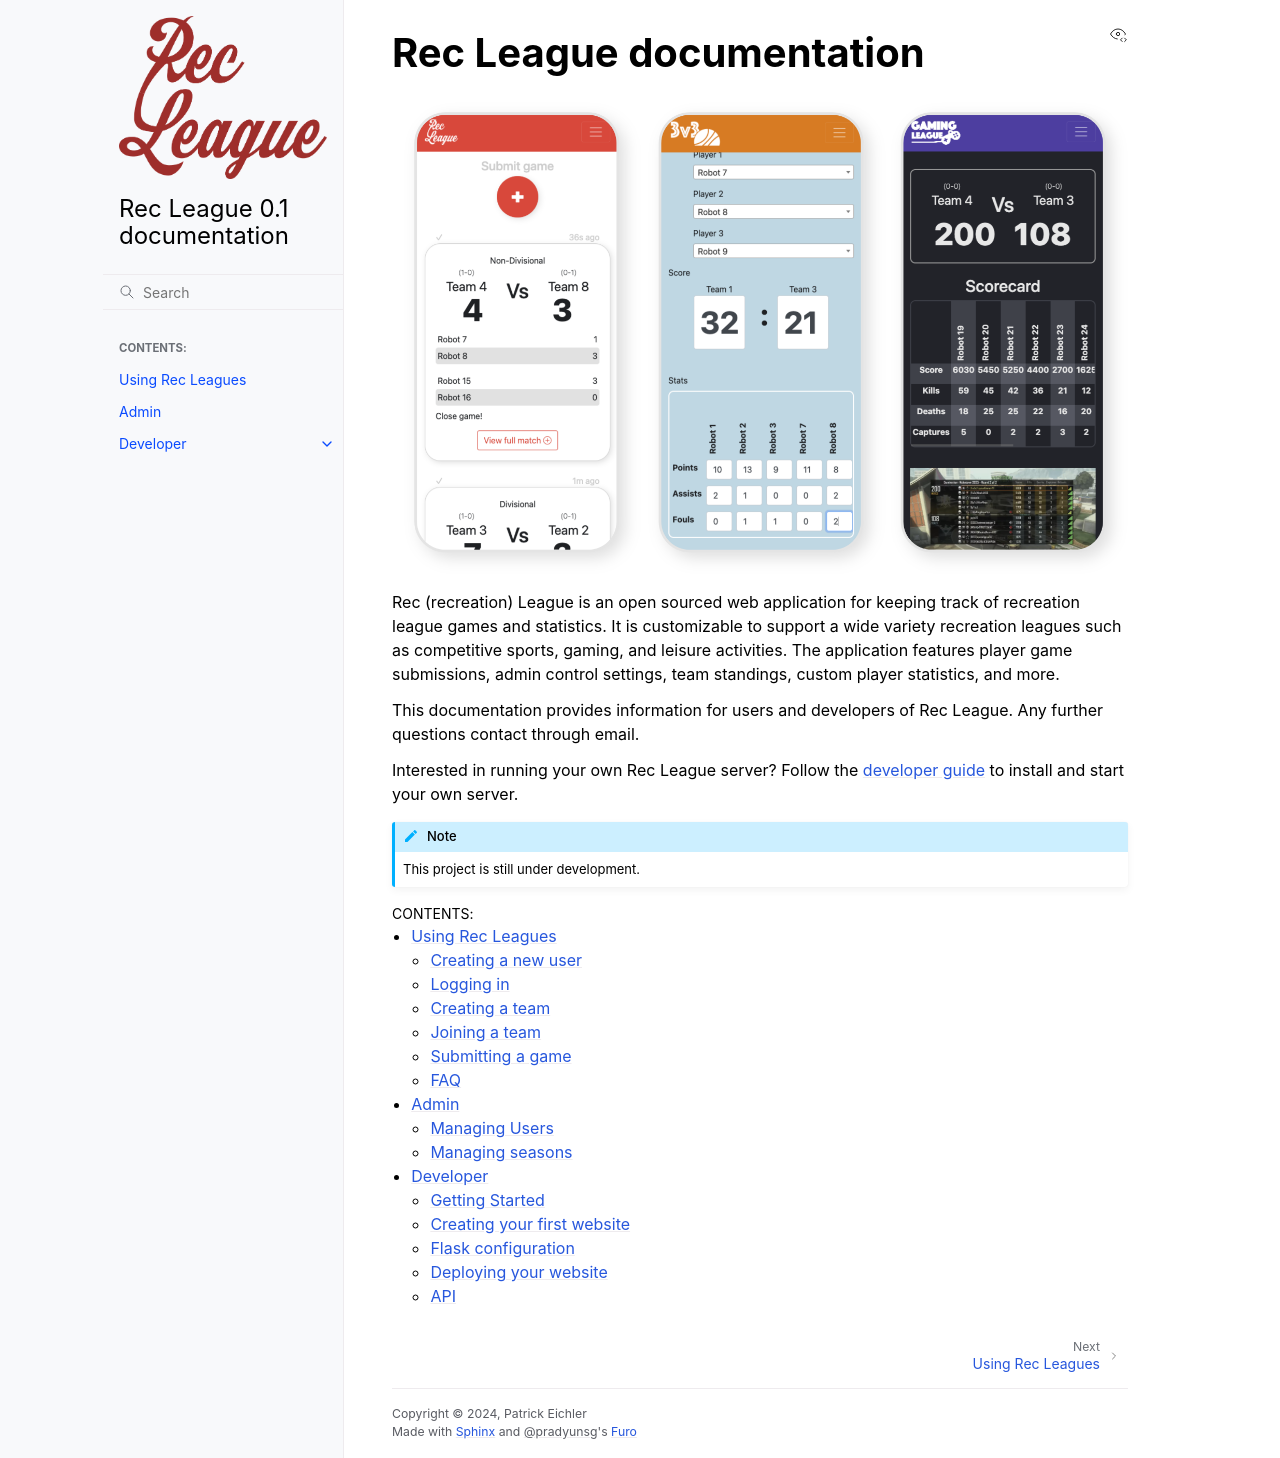

repository: pateichler/flask-rec-league · page: index.html · generator: sphinx

Rec League documentation
========================

.. image:: _static/recLeagueScreenshots.png
   :width: 100%
   :alt: Rec League screenshots

Rec (recreation) League is an open sourced web application for keeping track of recreation league games and statistics. It is customizable to support a wide variety recreation leagues such as competitive sports, gaming, and leisure activities. The application features player game submissions, admin control settings, team standings, custom player statistics, and more.

This documentation provides information for users and developers of Rec League. Any further questions contact through email.

Interested in running your own Rec League server? Follow the :doc:`developer guide <developer>` to install and start your own server.

.. note::
   
   This project is still under development.

.. toctree::
   :maxdepth: 2
   :caption: Contents:

   user_guide
   admin
   developer
